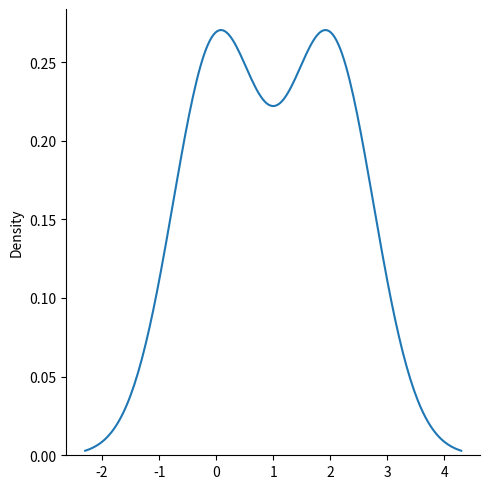

This figure's Python source:
import numpy as np
from numpy import random
import matplotlib.pyplot as plt
import seaborn as sns

# Multinomial distribution
# Multinomial distribution is a generalization of the binomial distribution.
'''
It has three parameters:
n - number of times to run the experiment.
pvals - list of probabilties of outcomes (e.g. [1/6, 1/6, 1/6, 1/6, 1/6, 1/6] for dice roll).
size - The shape of the returned array.
'''
x = random.multinomial(n=6, pvals=[1/6, 1/6, 1/6, 1/6, 1/6, 1/6])

print(x)
sns.displot(x, kind="kde")
plt.show()
